Run: headless pygame with SDL's dummy video driver; simulated clock (each Clock.tick advances the game by its frame time, no real sleeping); random seed 0; keys injected as events and as key.get_pressed() state; mouse plan: one left click at the window centre at the start of phase 2, then a move to the lower-right quarter at the start of phase 3.
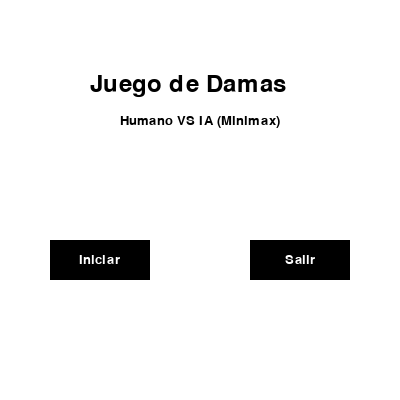
Frame 1 of 4 · flips 1–60 · no input
Frame 2 of 4 · flips 61–180 · clicked the window centre · tapped SPACE, RETURN · held RIGHT (→), D · screen unchanged from frame 1, image omitted
Frame 3 of 4 · flips 181–300 · moved the mouse to the lower-right quarter · held DOWN (↓), S · screen unchanged from frame 2, image omitted
Frame 4 of 4 · flips 301–420 · held LEFT (←), A, UP (↑), W · screen unchanged from frame 3, image omitted

The pygame program that drew these frames:

import pygame
import copy


# evalua el estado del tablero
def evaluate_board(matrix):
    human_score = 0
    ai_score = 0
    for row in matrix:
        for cell in row:
            if cell == "H":
                human_score += 1
            elif cell == "IA":
                ai_score += 1
    return ai_score - human_score


# posibles movimientos de un jugador
def get_all_moves(matrix, player):
    moves = []
    for row in range(4):
        for col in range(4):
            if matrix[row][col] == player:
                possible_moves = get_possible_moves(matrix, row, col)
                for move in possible_moves:
                    moves.append((row, col, move[0], move[1]))
    return moves


# posibles movimientos de la IA
def get_possible_moves(matrix, row, col):
    moves = []
    directions = [(-1, -1), (-1, 1), (1, -1), (1, 1)]
    for dr, dc in directions:
        new_row, new_col = row + dr, col + dc
        if 0 <= new_row < 4 and 0 <= new_col < 4 and matrix[new_row][new_col] == "N":
            moves.append((new_row, new_col))
        elif 0 <= new_row < 4 and 0 <= new_col < 4 and matrix[new_row][new_col] != matrix[row][col]:
            jump_row, jump_col = new_row + dr, new_col + dc
            if 0 <= jump_row < 4 and 0 <= jump_col < 4 and matrix[jump_row][jump_col] == "N":
                moves.append((jump_row, jump_col))
    return moves


# MiniMax oda Alfa-beta
def minimax(matrix, depth, alpha, beta, maximizing_player):
    if depth == 0 or game_over(matrix):
        return evaluate_board(matrix), None

    if maximizing_player:
        max_eval = float('-inf')
        best_move = None
        for move in get_all_moves(matrix, "IA"):
            new_matrix = make_move(copy.deepcopy(matrix), move)
            eval, _ = minimax(new_matrix, depth - 1, alpha, beta, False)
            if eval > max_eval:
                max_eval = eval
                best_move = move
            alpha = max(alpha, eval)
            if beta <= alpha:
                break
        return max_eval, best_move
    else:
        min_eval = float('inf')
        best_move = None
        for move in get_all_moves(matrix, "H"):
            new_matrix = make_move(copy.deepcopy(matrix), move)
            eval, _ = minimax(new_matrix, depth - 1, alpha, beta, True)
            if eval < min_eval:
                min_eval = eval
                best_move = move
            beta = min(beta, eval)
            if beta <= alpha:
                break
        return min_eval, best_move


# movimiento de la IA
def make_move(matrix, move):
    start_row, start_col, end_row, end_col = move
    matrix[end_row][end_col] = matrix[start_row][start_col]
    matrix[start_row][start_col] = "N"
    if abs(start_row - end_row) == 2:  # si la IA come
        mid_row, mid_col = (start_row + end_row) // 2, (start_col + end_col) // 2
        matrix[mid_row][mid_col] = "N"
    return matrix


# comprueba si el juego termino y determina el ganador
def game_over(matrix):
    if len(get_all_moves(matrix, "H")) == 0:
        return "IA"
    elif len(get_all_moves(matrix, "IA")) == 0:
        return "H"


#crea los botones
def createButton(frame,button,name):
    if button.collidepoint(pygame.mouse.get_pos()): # si el foco esta en el boton el color es azul
        pygame.draw.rect(frame,"blue",button,0)
    else:
        pygame.draw.rect(frame,"black",button,0)
    
    text = font.render(name,True,"white") 
    screen.blit(text,(button.x + (button.width - text.get_width())/2, #posicion del 
                      button.y + (button.height - text.get_height())/2)) # texto


# valida los movimientos
def move_validate(matrix,row_select,col_select, new_row , new_col):
    if matrix[new_row][new_col] == "N":
        if abs(row_select - new_row) == 1 and abs(col_select - new_col) == 1:#si recorre un espacio    
            return True
        elif abs(row_select - new_row) == 2 and abs(col_select - new_col) == 2:#si recorre dos espacios
            if (matrix[row_select + 1][col_select + 1] == "IA"):
                if(row_select < new_row) and (col_select < new_col):  #diagonal principal > adelante
                    matrix[row_select + 1][col_select + 1] = "N"
                    return True              
                elif (row_select > new_row) and (col_select > new_col): #diagonal principal < atras
                    matrix[row_select - 1][col_select - 1] = "N"
                    return True
                elif (row_select > new_row) and (col_select < new_col): # hacia adelante
                    matrix[row_select - 1][col_select + 1] = "N"
                    return True
                elif (row_select < new_row) and (col_select > new_col): # hacia atras
                    matrix[row_select + 1][col_select - 1] = "N"
                    return True
    return False  


# el jugo comienza
def createMatrix():
    #tablero
    matrix = [
        ["IA", " ", "IA", " "],
        [" ", "N", " ", "N"],
        ["N", " ", "N", " "],
        [" ","H", " ", "H"]
    ]
    
    #tamaño de celdas del tablero
    cellSize = 400 // 4

    piece_select = None
    running = True

    playing = 0

    message = None

    while running:
        screen.fill("gray")

        #dibuja el tablero
        for row in range(4):
            for col in range(4):
                color = "black " if (row + col) % 2 == 0 else "white" 
                pygame.draw.rect(screen, color, (col * cellSize, row * cellSize, cellSize, cellSize))
    
                piece = matrix [row][col]

                #dibuja piezas del humano
                if piece == "IA":
                    pygame.draw.circle(screen, "red" ,(col * cellSize + cellSize // 2, row * cellSize + cellSize // 2), 
                                   cellSize // 2 - 5)
                
                #dibuja piezas de la ia
                elif piece == "H" or piece =="HH": 
                    pygame.draw.circle(screen, "white" ,(col * cellSize + cellSize // 2, row * cellSize + cellSize // 2), 
                                   cellSize // 2 - 5)

        # marca la pieza seleccionada con un circulo verde
        if piece_select: 
            row, col = piece_select
            pygame.draw.circle(screen, "green" ,(col * cellSize + cellSize // 2, row * cellSize + cellSize // 2), 
                                cellSize // 2 - 5,3)
        
        
        pygame.display.flip() #actualiza la pantalla

        #eventos discretos
        for event in pygame.event.get():
            if event.type == pygame.QUIT:
                running = False
            if event.type == pygame.MOUSEBUTTONDOWN and event.button == 1:
                mouse_x, mouse_y = event.pos
                col = mouse_x // cellSize
                row = mouse_y // cellSize

                if (matrix[row][col] == "H") and not piece_select:
                    piece_select = (row, col)
                elif piece_select:
                    row_select, col_select = piece_select
                    #posibles movimientos Humano
                    if move_validate(matrix, row_select, col_select, row, col):
                        matrix = make_move(matrix, (row_select, col_select, row, col))
                        piece_select = None

                        # turno de la ia
                        _, ai_move = minimax(matrix, 3, float('-inf'), float('inf'), True)
                        if ai_move:
                            matrix = make_move(matrix, ai_move)
                        
                        playing = playing+2 # numero de movimientos 
                        
        
        if playing == 64:
            message = "Empate"
            running = False
            
        elif game_over(matrix) == "IA":
            message = "Gana IA"
            running = False
        
        elif game_over(matrix) == "H":
            message = "Gana Humano"
            running = False
        
    return message


#mensaje final del juego
def dialog(message):
    screen.fill("white")
    label = font2.render(message, True, "black")
    screen.blit(label, (150, 140))



if __name__ == "__main__":
    
    #configuracion de interfaz
    pygame.init()
    screen = pygame.display.set_mode((400, 400))
    pygame.display.set_caption("Damas con Minimax")
    clock = pygame.time.Clock()
    
    #fuentes para label
    font = pygame.font.SysFont("arial", 20)
    font2 = pygame.font.SysFont("arial", 35)

    #rectangulos para botones
    init = pygame.Rect(50, 240, 100, 40)
    quit = pygame.Rect(250, 240, 100, 40)

    play = False
    running = True

    message = None

    while running:
        
        #eventos discretos
        for event in pygame.event.get():
            #click en quit del frame
            if event.type == pygame.QUIT:
                running = False
            #click en salir
            if event.type == pygame.MOUSEBUTTONDOWN and event.button == 1:
                if quit.collidepoint(pygame.mouse.get_pos()):
                    if not play:
                        running = False
                #click en iniciar
                if init.collidepoint(pygame.mouse.get_pos()):
                    play = True
        
        if message != None:
            dialog(message)
            quit = pygame.Rect(150, 240, 100, 40)
            createButton(screen, quit, "Salir")
            play = False
        #inicio del juego
        elif play:
            message = createMatrix()
            if message == None:
                running = False
        #menu 
        else:
            screen.fill("white")
            label = font2.render("Juego de Damas", True, "black")
            label2 = font.render("Humano VS IA (Minimax)", True, "black")
            screen.blit(label, (90, 72))
            screen.blit(label2, (120, 114))
            createButton(screen, init, "Iniciar")
            createButton(screen, quit, "Salir")

        pygame.display.flip()#atualiza pantalla
        clock.tick(60)#60 fps

    pygame.quit()
